The GitHub repository ErvinCaraval/Redes-Neuronales-Proyecto-Practico contains a labelled image folder "dataset" with 6 categories: hoja amarilla, mosaic disease, roya, sanas, secas, tizon bacteriano. Examples follow, each with its label.

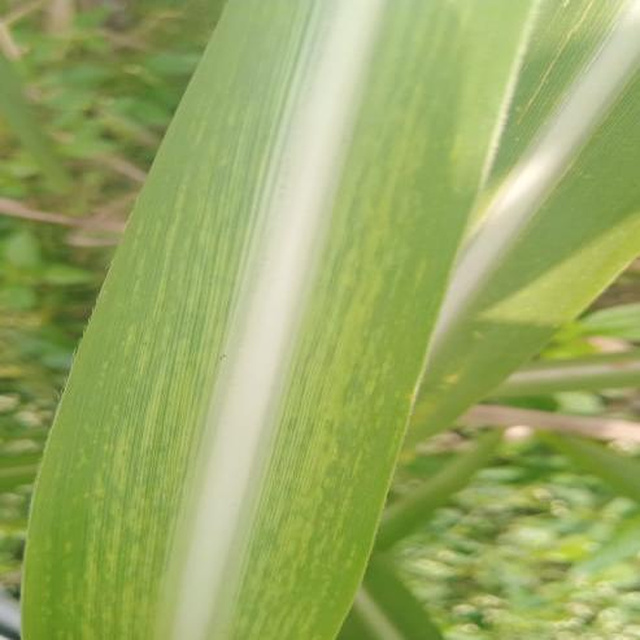
Label: mosaic disease

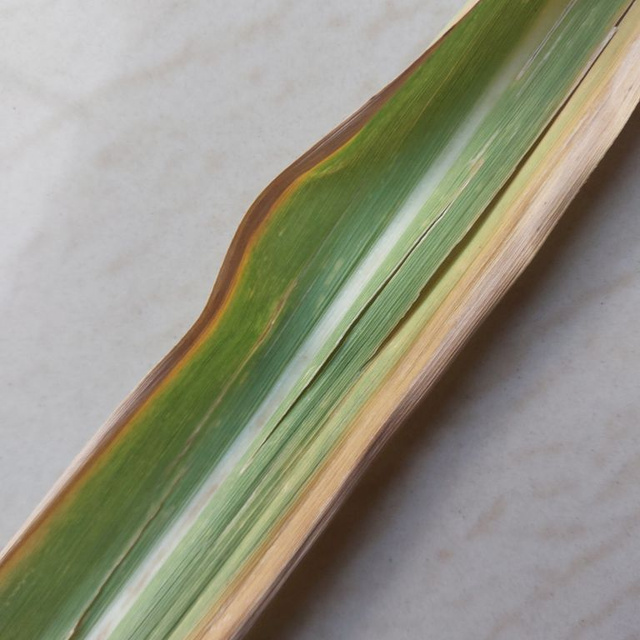
Label: hoja amarilla

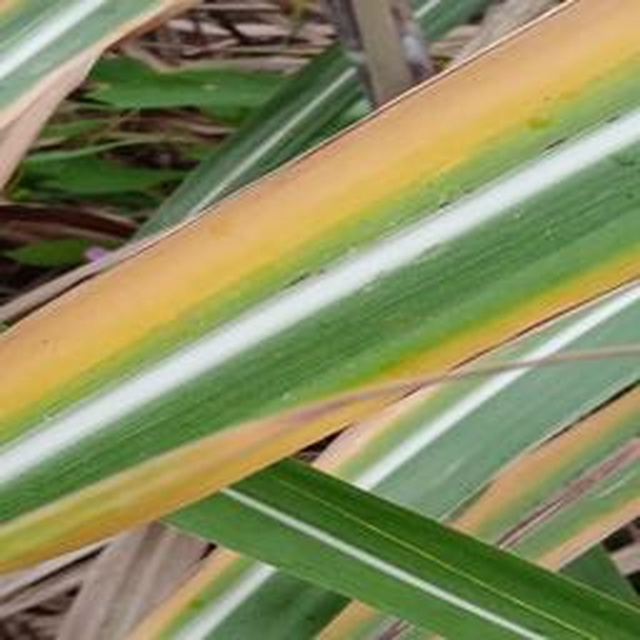
Label: hoja amarilla

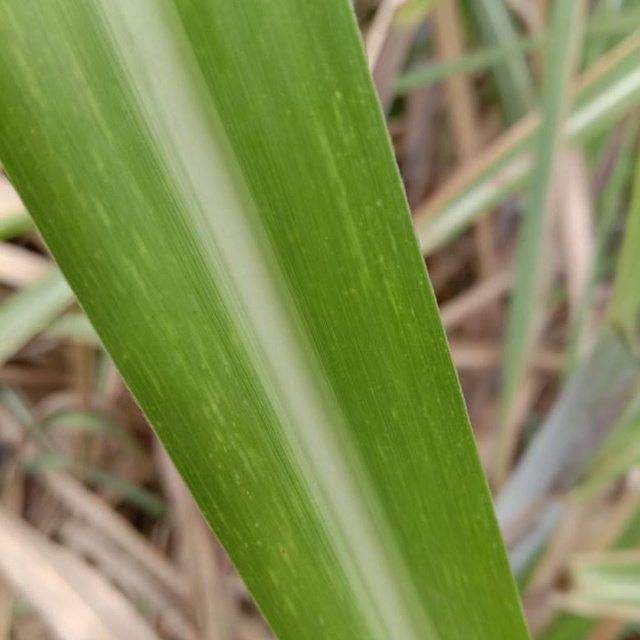
Label: mosaic disease

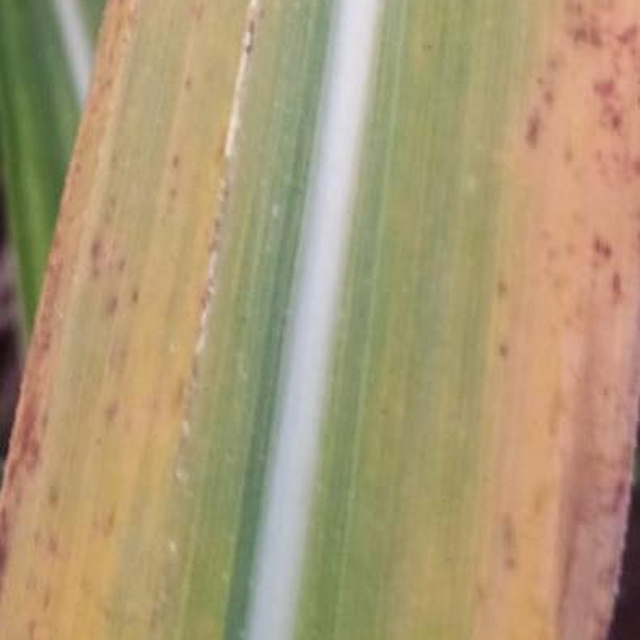
Label: hoja amarilla

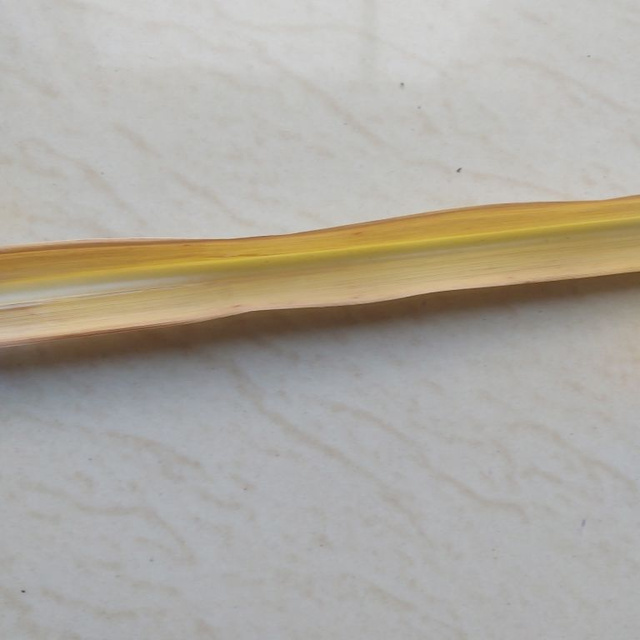
Label: secas
